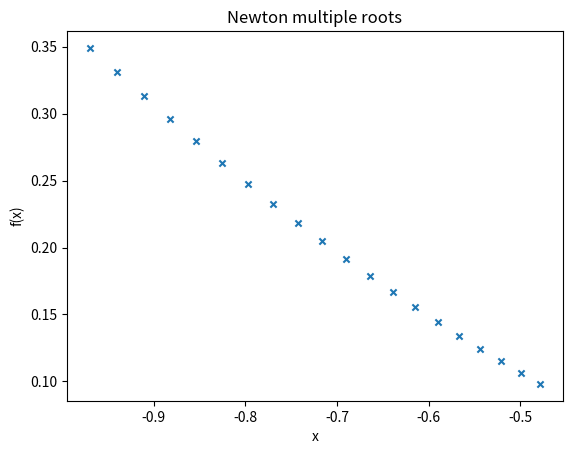

Write the Python code that produced this figure.
import math
import matplotlib.pyplot as plt

# Defining Function


def f(x):
    # Lecture example
    return math.exp(x) - x - 1  # x**3 - 7*x**2 + 11*x - 5

# Defining derivative of function (f')


def g(x):
    # Lecture example
    return math.exp(x) - 1  # 3*x**2 - 14*x + 11

# Defining double derivative of function (f'')


def h(x):
    # Lecture example
    return 6*x - 14

# Implementing Newton Raphson Method


def newtonRaphsonMultiRoot(x0, e, N):
    print('\n\n*** NEWTON RAPHSON METHOD IMPLEMENTATION ***')
    step = 1
    flag = 1
    condition = True

    while condition:
        if g(x0)**2 - f(x0)*h(x0) == 0.0:
            print('Divide by zero error!')
            break

        prev_x0 = x0
        x1 = x0 - (f(x0) * g(x0))/(g(x0)**2 - f(x0)*h(x0))
        print('Iteration-%d, x1 = %0.6f and f(x1) = %0.6f' % (step, x1, f(x1)))
        epochs.append(step)
        x1_val.append(x1)
        fx_val.append(f(x1))

        x0 = x1
        step = step + 1

        if step > N:
            flag = 0
            break

        # uncomment this if you want function value to be within error
        # condition = abs(f(x1)) > e

        # here, root value is considered for error
        condition = abs(x1 - prev_x0) > e and f(x1) != 0

    if flag == 1:
        print('\nRequired root is: %0.8f' % x1)
    else:
        print('\nNot Convergent.')


# Initial guess
x0 = -1
# Error
e = 1e-5
# Max iterations
N = 20

epochs = []
x1_val = []
fx_val = []

# Starting Multi-root Newton Raphson Method
newtonRaphsonMultiRoot(x0, e, N)

plt.scatter(x1_val, fx_val, s=20, marker='x')

# naming the x axis
plt.xlabel('x')
# naming the y axis
plt.ylabel('f(x)')
# giving a title to my graph
plt.title('Newton multiple roots')
plt.show()
